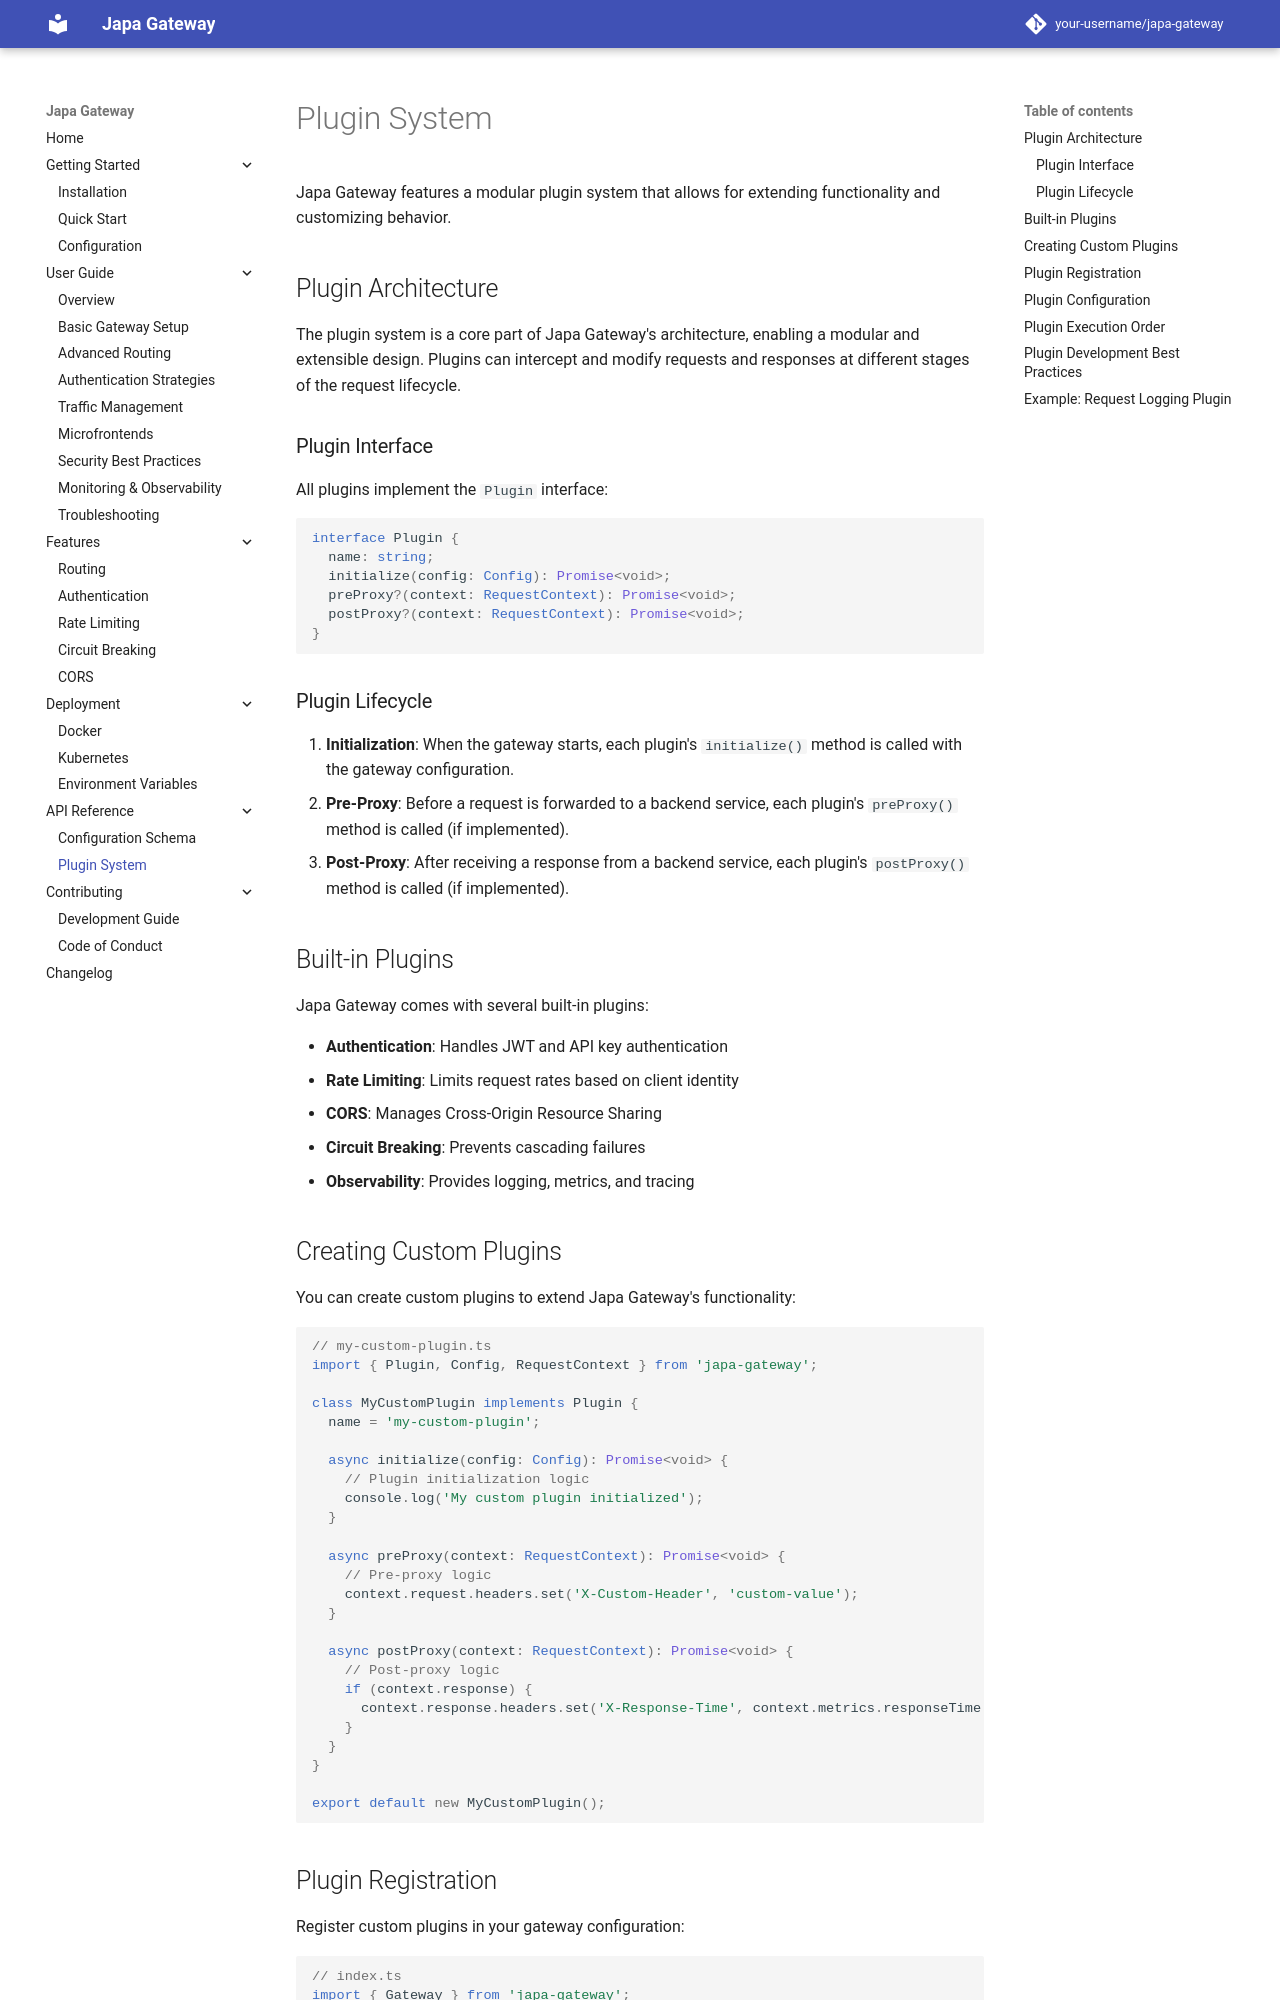

repository: Abassus/japa · page: api-reference/plugin-system/index.html · generator: mkdocs

# Plugin System

Japa Gateway features a modular plugin system that allows for extending functionality and customizing behavior.

## Plugin Architecture

The plugin system is a core part of Japa Gateway's architecture, enabling a modular and extensible design. Plugins can intercept and modify requests and responses at different stages of the request lifecycle.

### Plugin Interface

All plugins implement the `Plugin` interface:

```typescript
interface Plugin {
  name: string;
  initialize(config: Config): Promise<void>;
  preProxy?(context: RequestContext): Promise<void>;
  postProxy?(context: RequestContext): Promise<void>;
}
```

### Plugin Lifecycle

1. **Initialization**: When the gateway starts, each plugin's `initialize()` method is called with the gateway configuration.
2. **Pre-Proxy**: Before a request is forwarded to a backend service, each plugin's `preProxy()` method is called (if implemented).
3. **Post-Proxy**: After receiving a response from a backend service, each plugin's `postProxy()` method is called (if implemented).

## Built-in Plugins

Japa Gateway comes with several built-in plugins:

- **Authentication**: Handles JWT and API key authentication
- **Rate Limiting**: Limits request rates based on client identity
- **CORS**: Manages Cross-Origin Resource Sharing
- **Circuit Breaking**: Prevents cascading failures
- **Observability**: Provides logging, metrics, and tracing

## Creating Custom Plugins

You can create custom plugins to extend Japa Gateway's functionality:

```typescript
// my-custom-plugin.ts
import { Plugin, Config, RequestContext } from 'japa-gateway';

class MyCustomPlugin implements Plugin {
  name = 'my-custom-plugin';
  
  async initialize(config: Config): Promise<void> {
    // Plugin initialization logic
    console.log('My custom plugin initialized');
  }
  
  async preProxy(context: RequestContext): Promise<void> {
    // Pre-proxy logic
    context.request.headers.set('X-Custom-Header', 'custom-value');
  }
  
  async postProxy(context: RequestContext): Promise<void> {
    // Post-proxy logic
    if (context.response) {
      context.response.headers.set('X-Response-Time', context.metrics.responseTime + 'ms');
    }
  }
}

export default new MyCustomPlugin();
```
